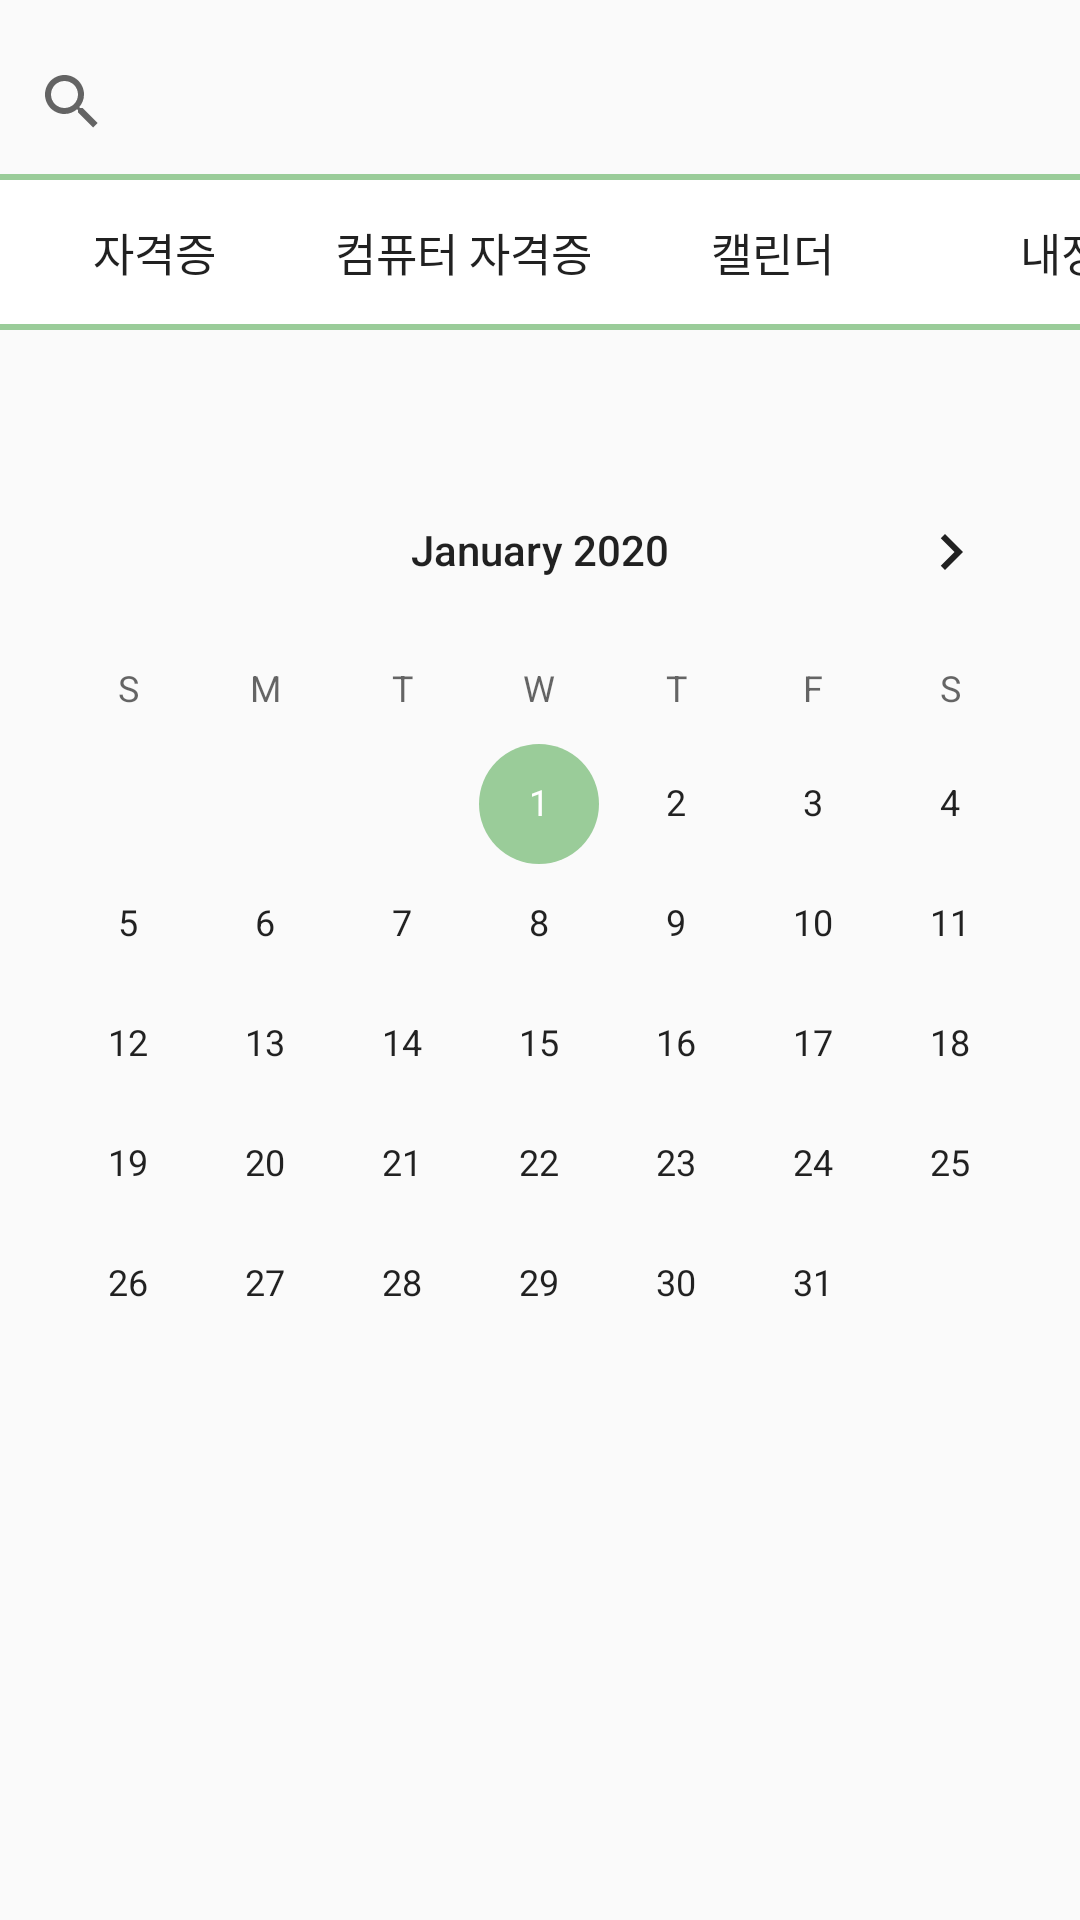

Reconstruct the res/layout file that produces this screen, plus the resources it refers to.
<!-- AndroidManifest.xml: application theme AppTheme -->
<!-- res/layout/fragment3.xml -->
<?xml version="1.0" encoding="utf-8"?>
<LinearLayout
    xmlns:android="http://schemas.android.com/apk/res/android"
    android:layout_width="match_parent"
    android:layout_height="match_parent"
    android:orientation="vertical">

    <SearchView
        android:layout_width="match_parent"
        android:layout_height="wrap_content"
        android:visibility="visible"
        android:layout_marginTop="10dp"/>

    
    <View
        android:layout_width="wrap_content"
        android:layout_height="2dp"
        android:background="#9acc99"/>

    
    <LinearLayout
        android:layout_width="wrap_content"
        android:layout_height="wrap_content"
        android:orientation="horizontal">
        <Button
            android:id="@+id/btn_menu1"
            android:layout_width="103dp"
            android:layout_height="wrap_content"
            android:layout_gravity="center_horizontal"
            android:background="#ffffff"
            android:textSize="15sp"
            android:text="자격증"/>
        <Button
            android:id="@+id/btn_menu2"
            android:layout_width="103dp"
            android:layout_height="wrap_content"
            android:layout_gravity="center_horizontal"
            android:background="#ffffff"
            android:textSize="15sp"
            android:text="컴퓨터 자격증"/>
        <Button
            android:id="@+id/btn_menu3"
            android:layout_width="103dp"
            android:layout_height="wrap_content"
            android:layout_gravity="center_horizontal"
            android:background="#ffffff"
            android:textSize="15sp"
            android:text="캘린더"/>
        <Button
            android:id="@+id/btn_menu4"
            android:layout_width="103dp"
            android:layout_height="wrap_content"
            android:layout_gravity="center_horizontal"
            android:background="#ffffff"
            android:textSize="15sp"
            android:text="내정보"/>
    </LinearLayout>

    <View
        android:layout_width="wrap_content"
        android:layout_height="2dp"
        android:background="#9acc99"/>
    <CalendarView
        android:id="@+id/calendar"
        android:layout_width="match_parent"
        android:layout_height="wrap_content"
        android:layout_marginTop="40dp"
        android:layout_marginBottom="20dp"
        android:focusedMonthDateColor="#9acc99"
        android:maxDate="12/31/2023"
        android:minDate="01/01/2020"
        android:selectedWeekBackgroundColor="#9acc99"
        android:showWeekNumber="false"
        android:unfocusedMonthDateColor="#9acc99"
        android:weekSeparatorLineColor="#9acc99" />

</LinearLayout>

    
<!-- resources referenced by this layout -->
<resources>
  <style name="AppTheme" parent="Base.Theme.AppCompat.Light.DarkActionBar">
          
          <item name="colorPrimary">@color/colorPrimary</item>
          <item name="colorPrimaryDark">@color/colorPrimaryDark</item>
          <item name="colorAccent">@color/colorAccent</item>
  
          
          <item name="windowActionBar">false</item>
          <item name="windowNoTitle">true</item>
  
      </style>
  <color name="colorPrimary">#000000</color>
  <color name="colorPrimaryDark">#3700B3</color>
  <color name="colorAccent">#9acc99</color>
</resources>
